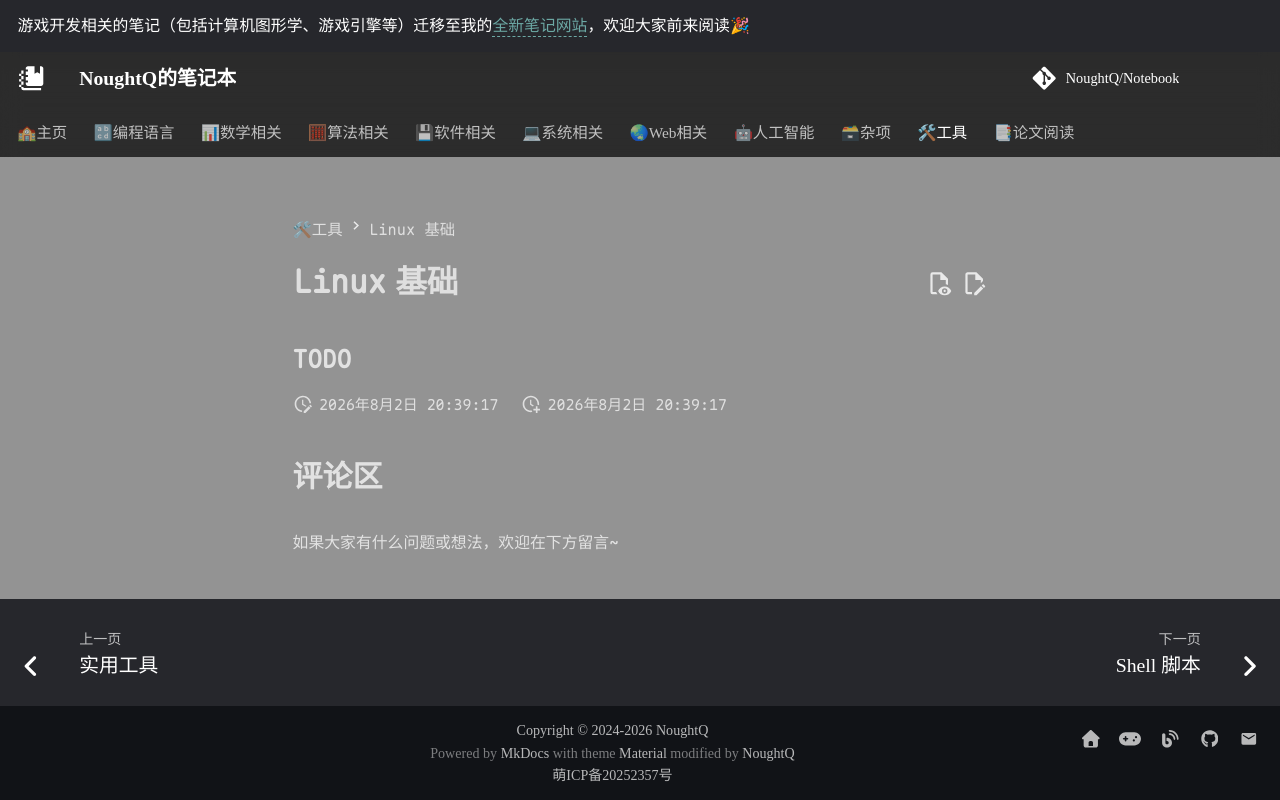

repository: NoughtQ/notebook · page: tools/linux/index.html · generator: mkdocs

# Linux 基础

## TODO
